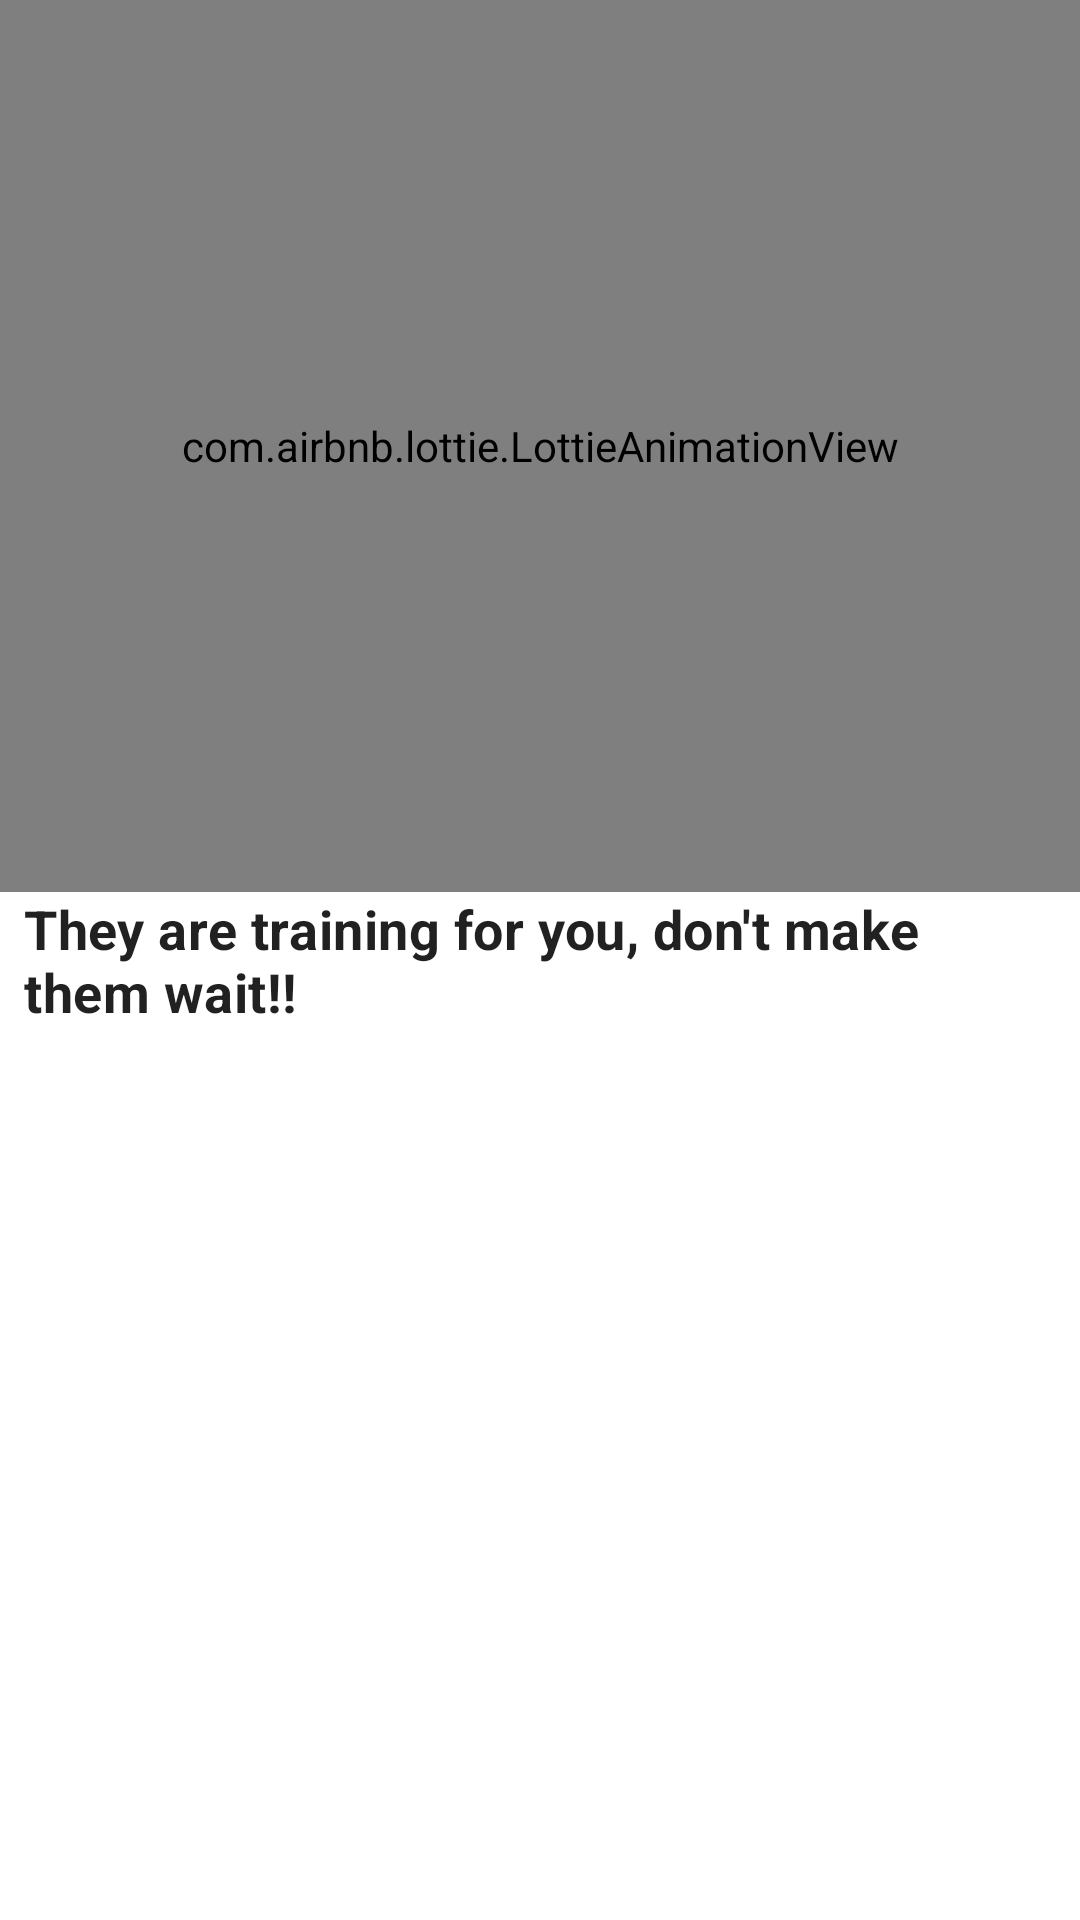

Produce the Android XML layout that renders to this screen, including the resource entries it uses.
<!-- AndroidManifest.xml: application theme Theme.MatchDogs -->
<!-- res/layout/fragment_home.xml -->
<?xml version="1.0" encoding="utf-8"?>
<androidx.constraintlayout.widget.ConstraintLayout xmlns:android="http://schemas.android.com/apk/res/android"
    xmlns:tools="http://schemas.android.com/tools"
    android:layout_width="match_parent"
    android:layout_height="match_parent"
    xmlns:app="http://schemas.android.com/apk/res-auto"
    tools:context=".ui.home.HomeFragment">

    <com.google.android.material.switchmaterial.SwitchMaterial
        android:id="@+id/modeSwitch"
        android:layout_margin="8dp"
        android:layout_width="wrap_content"
        android:layout_height="wrap_content"
        android:text="Dark mode"
        app:layout_constraintTop_toTopOf="parent"
        app:layout_constraintEnd_toEndOf="parent"/>

    <com.airbnb.lottie.LottieAnimationView
        android:id="@+id/lottieImage"
        android:layout_width="match_parent"
        android:layout_height="0dp"
        app:lottie_autoPlay="true"
        app:lottie_loop="true"
        app:layout_constraintTop_toTopOf="parent"
        app:layout_constraintStart_toStartOf="parent"
        app:layout_constraintEnd_toEndOf="parent"
        app:layout_constraintBottom_toTopOf="@id/tvMain"
        app:lottie_rawRes="@raw/dogito"/>

    <TextView
        android:id="@+id/tvMain"
        android:layout_width="match_parent"
        android:layout_height="wrap_content"
        android:textAppearance="?attr/textAppearanceSubtitle1"
        android:textSize="18sp"
        android:textStyle="bold"
        android:text="They are training for you, don't make them wait!!"
        android:layout_margin="8dp"
        app:layout_constraintStart_toStartOf="parent"
        app:layout_constraintTop_toTopOf="parent"
        app:layout_constraintBottom_toBottomOf="parent"/>


</androidx.constraintlayout.widget.ConstraintLayout>
<!-- resources referenced by this layout -->
<resources>
  <style name="Theme.MatchDogs" parent="Theme.MaterialComponents.DayNight.DarkActionBar">
          
          <item name="colorPrimary">@color/orange</item>
          <item name="colorPrimaryVariant">@color/blueDark</item>
          <item name="colorOnPrimary">@color/white</item>
          
          <item name="colorSecondary">@color/teal_200</item>
          <item name="colorSecondaryVariant">@color/teal_700</item>
          <item name="colorOnSecondary">@color/black</item>
          
          <item name="android:statusBarColor" tools:targetApi="l">?attr/colorPrimaryVariant</item>
          
      </style>
  <color name="orange">#ffa935</color>
  <color name="blueDark">#152745</color>
  <color name="white">#FFFFFFFF</color>
  <color name="teal_200">#FF03DAC5</color>
  <color name="teal_700">#FF018786</color>
  <color name="black">#FF000000</color>
</resources>
